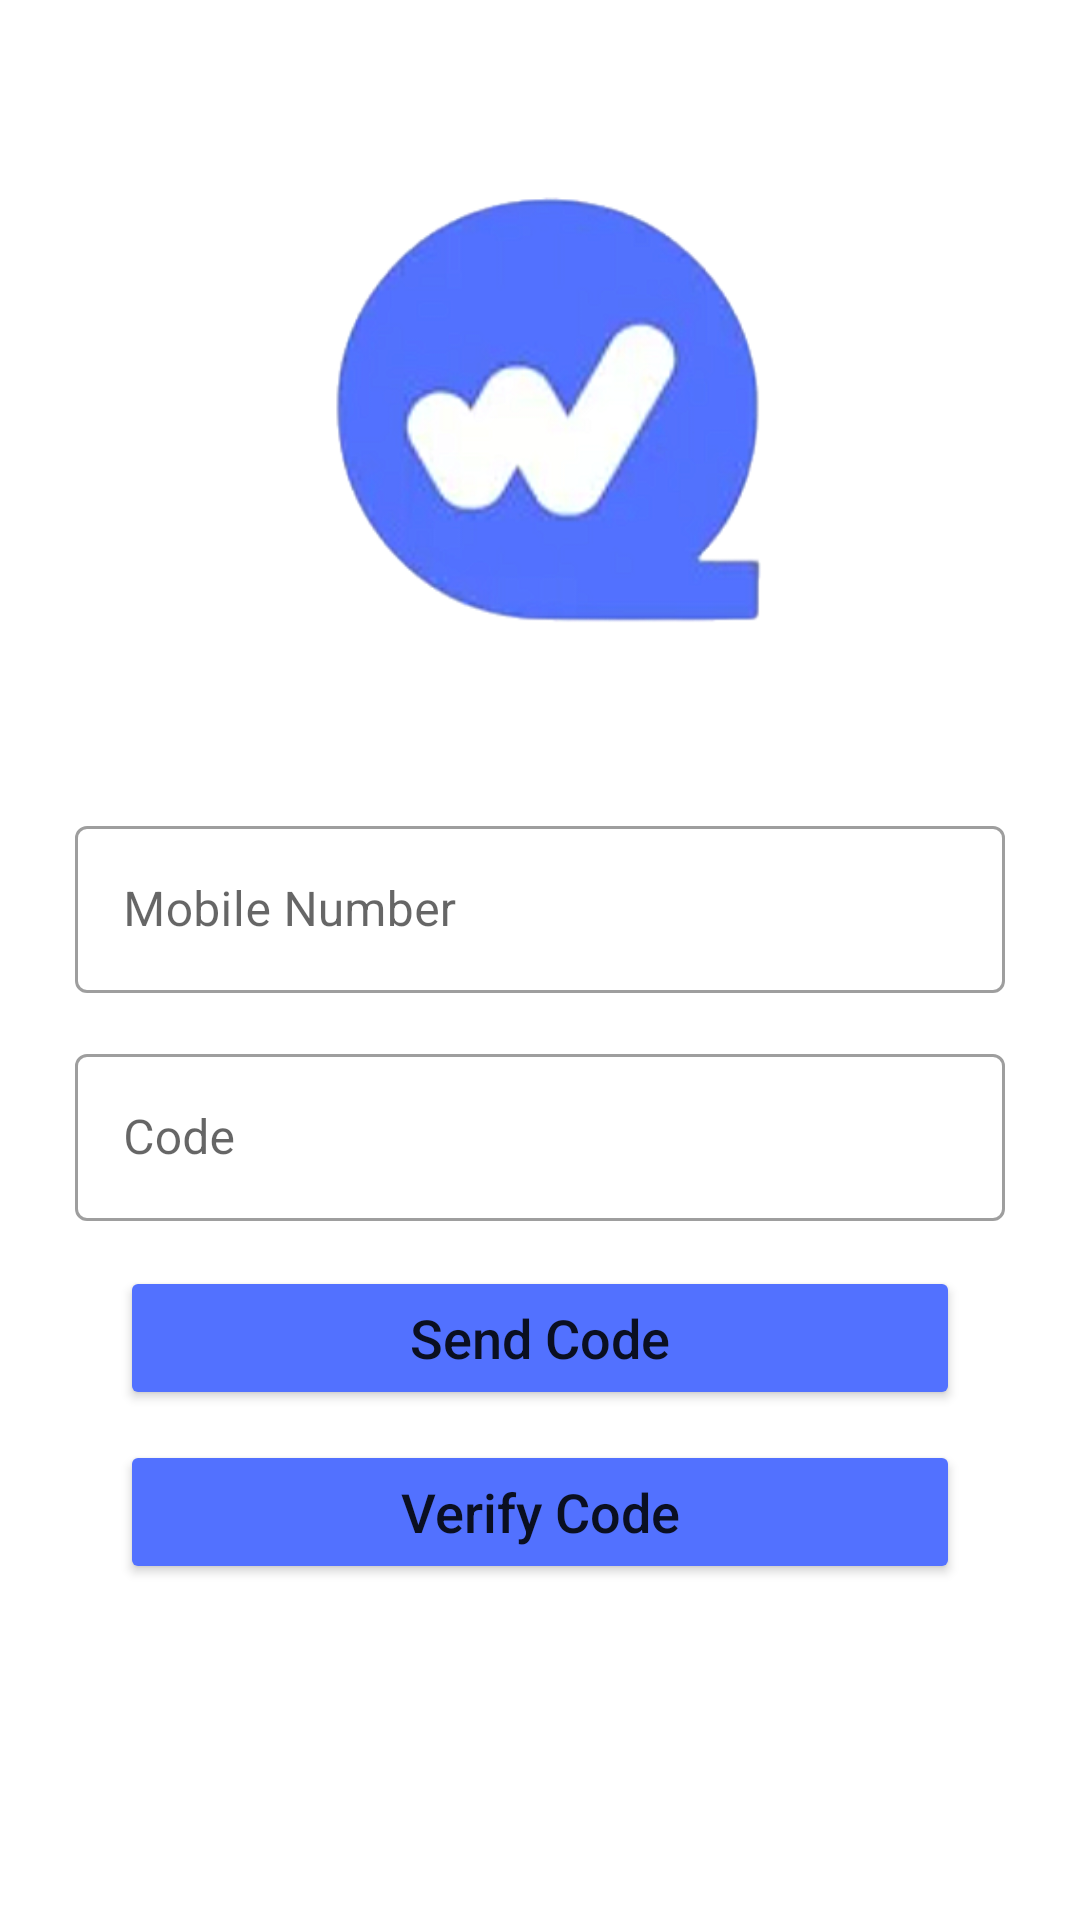

Here is an Android app screen rendered from its layout file. Give the layout XML and the strings, colors and styles it references.
<!-- AndroidManifest.xml: application theme Theme.WeAsOne -->
<!-- res/layout/activity_phone_login.xml -->
<?xml version="1.0" encoding="utf-8"?>
<RelativeLayout xmlns:android="http://schemas.android.com/apk/res/android"
    xmlns:app="http://schemas.android.com/apk/res-auto"
    xmlns:tools="http://schemas.android.com/tools"
    android:layout_width="match_parent"
    android:layout_height="match_parent"
    tools:context=".Login.PhoneLogin">

    <RelativeLayout
        android:layout_width="match_parent"
        android:layout_height="wrap_content">

        <ImageView
            android:id="@+id/logoPhoneUI"
            android:layout_width="match_parent"
            android:layout_height="175dp"
            android:layout_alignParentStart="true"
            android:layout_marginTop="50dp"
            android:contentDescription="@string/app_logo"
            android:scaleType="fitCenter"
            android:src="@drawable/logo_light" />

        <com.google.android.material.textfield.TextInputLayout
            android:id="@+id/mobileNoInputLayout"
            style="@style/Widget.MaterialComponents.TextInputLayout.OutlinedBox"
            android:layout_width="match_parent"
            android:layout_height="wrap_content"
            android:layout_below="@+id/logoPhoneUI"
            android:layout_marginStart="20dp"
            android:layout_marginTop="40dp"
            android:layout_marginEnd="20dp"
            android:hint="@string/mobile_number"
            android:padding="5dp"
            app:startIconDrawable="@drawable/phone">

            <com.google.android.material.textfield.TextInputEditText
                android:id="@+id/mobileNoInputField"
                android:layout_width="match_parent"
                android:layout_height="wrap_content" />

        </com.google.android.material.textfield.TextInputLayout>


        <com.google.android.material.textfield.TextInputLayout
            android:id="@+id/codeInputLayout"

            style="@style/Widget.MaterialComponents.TextInputLayout.OutlinedBox"
            android:layout_width="match_parent"
            android:layout_height="wrap_content"
            android:layout_below="@+id/mobileNoInputLayout"
            android:layout_marginStart="20dp"
            android:layout_marginTop="5dp"
            android:layout_marginEnd="20dp"
            android:hint="Code"
            android:padding="5dp"
            app:startIconDrawable="@drawable/otp">

            <com.google.android.material.textfield.TextInputEditText
                android:id="@+id/codeInputField"
                android:layout_width="match_parent"
                android:layout_height="wrap_content" />

        </com.google.android.material.textfield.TextInputLayout>
        <Button
            android:id="@+id/sendCodeButton"
            android:layout_width="match_parent"
            android:layout_height="wrap_content"
            android:layout_below="@id/codeInputLayout"
            android:layout_marginStart="40dp"
            android:layout_marginTop="10dp"
            android:layout_marginEnd="40dp"
            android:backgroundTint="@color/colorPrimaryDark"
            android:gravity="center"
            android:padding="10dp"
            android:text="@string/send_code"
            android:textAllCaps="false"
            android:textSize="18sp" />


        <Button
            android:id="@+id/codeVerifyButton"
            android:layout_width="match_parent"
            android:layout_height="wrap_content"
            android:layout_below="@id/sendCodeButton"
            android:layout_marginStart="40dp"
            android:layout_marginTop="10dp"
            android:layout_marginEnd="40dp"
            android:backgroundTint="@color/colorPrimaryDark"
            android:gravity="center"
            android:padding="10dp"
            android:text="@string/verify_code"
            android:textAllCaps="false"
            android:textSize="18sp" />
    </RelativeLayout>

</RelativeLayout>
<!-- resources referenced by this layout -->
<resources>
  <color name="colorPrimaryDark">#5271ff</color>
  <!-- drawable logo_light: png bitmap (drawable, 57282 bytes) -->
  <string name="app_logo">Logo of the App</string>
  <string name="mobile_number">Mobile Number</string>
  <string name="send_code">Send Code</string>
  <string name="verify_code">Verify Code</string>
  <style name="Theme.WeAsOne" parent="Theme.MaterialComponents.Light.DarkActionBar">
          
          <item name="colorPrimary">@color/colorPrimary</item>
          <item name="colorPrimaryDark">@color/colorPrimaryDark</item>
          <item name="windowActionBar">false</item>
          <item name="windowNoTitle">true</item>
  
      </style>
  <color name="colorPrimary">#99ACFF</color>
</resources>
